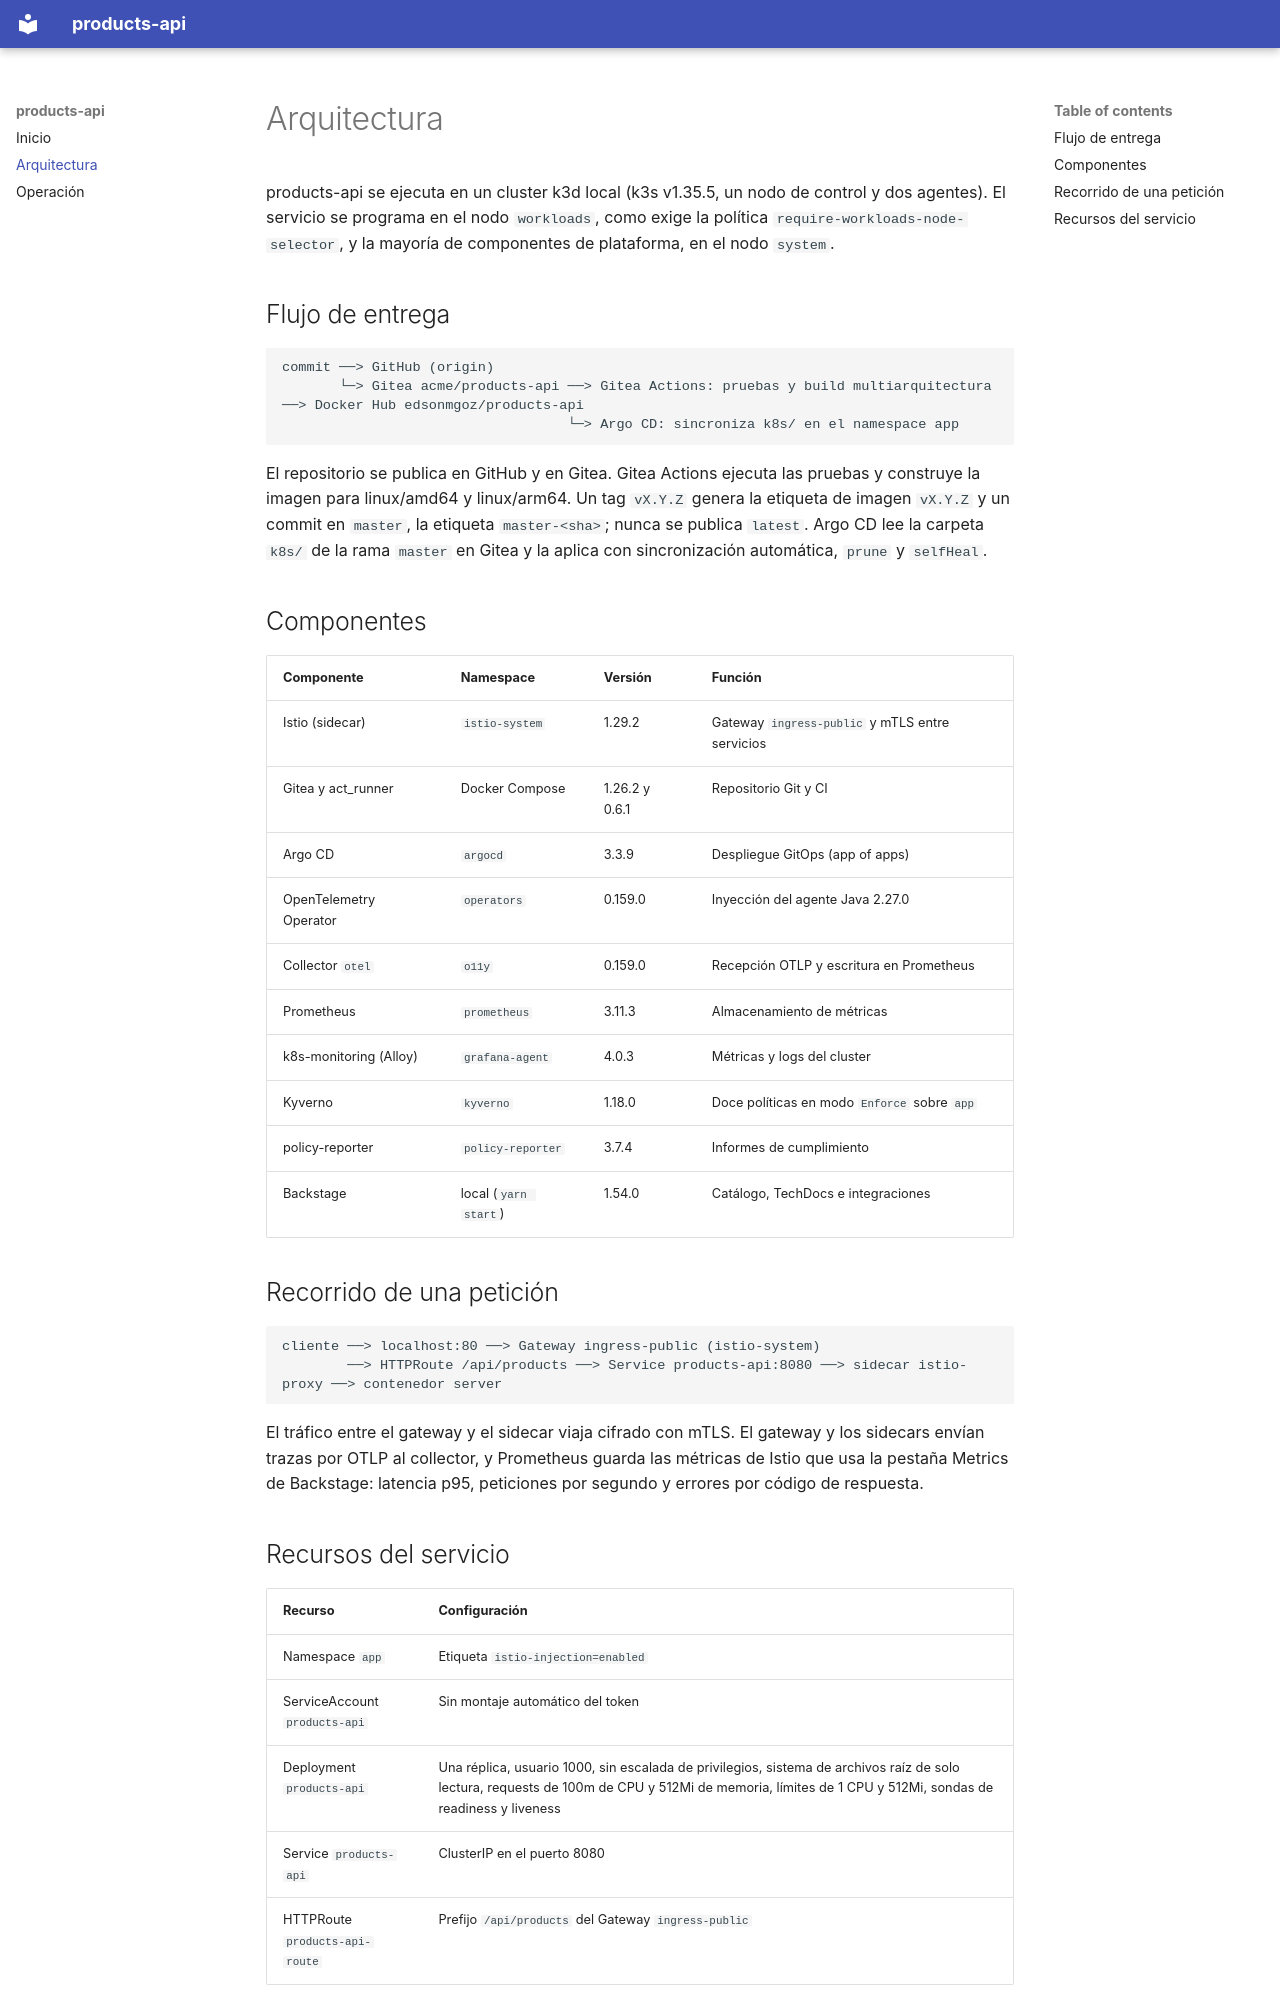

repository: edsonmgoz/trabajo-final-platform-engineer-edson-mollericona-marin · page: arquitectura/index.html · generator: mkdocs

# Arquitectura

products-api se ejecuta en un cluster k3d local (k3s v1.35.5, un nodo de control y dos agentes). El servicio se programa en el nodo `workloads`, como exige la política `require-workloads-node-selector`, y la mayoría de componentes de plataforma, en el nodo `system`.

## Flujo de entrega

```
commit ──> GitHub (origin)
       └─> Gitea acme/products-api ──> Gitea Actions: pruebas y build multiarquitectura ──> Docker Hub edsonmgoz/products-api
                                   └─> Argo CD: sincroniza k8s/ en el namespace app
```

El repositorio se publica en GitHub y en Gitea. Gitea Actions ejecuta las pruebas y construye la imagen para linux/amd64 y linux/arm64. Un tag `vX.Y.Z` genera la etiqueta de imagen `vX.Y.Z` y un commit en `master`, la etiqueta `master-<sha>`; nunca se publica `latest`. Argo CD lee la carpeta `k8s/` de la rama `master` en Gitea y la aplica con sincronización automática, `prune` y `selfHeal`.

## Componentes

| Componente | Namespace | Versión | Función |
|---|---|---|---|
| Istio (sidecar) | `istio-system` | 1.29.2 | Gateway `ingress-public` y mTLS entre servicios |
| Gitea y act_runner | Docker Compose | 1.26.2 y 0.6.1 | Repositorio Git y CI |
| Argo CD | `argocd` | 3.3.9 | Despliegue GitOps (app of apps) |
| OpenTelemetry Operator | `operators` | 0.159.0 | Inyección del agente Java 2.27.0 |
| Collector `otel` | `o11y` | 0.159.0 | Recepción OTLP y escritura en Prometheus |
| Prometheus | `prometheus` | 3.11.3 | Almacenamiento de métricas |
| k8s-monitoring (Alloy) | `grafana-agent` | 4.0.3 | Métricas y logs del cluster |
| Kyverno | `kyverno` | 1.18.0 | Doce políticas en modo `Enforce` sobre `app` |
| policy-reporter | `policy-reporter` | 3.7.4 | Informes de cumplimiento |
| Backstage | local (`yarn start`) | 1.54.0 | Catálogo, TechDocs e integraciones |

## Recorrido de una petición

```
cliente ──> localhost:80 ──> Gateway ingress-public (istio-system)
        ──> HTTPRoute /api/products ──> Service products-api:8080 ──> sidecar istio-proxy ──> contenedor server
```

El tráfico entre el gateway y el sidecar viaja cifrado con mTLS. El gateway y los sidecars envían trazas por OTLP al collector, y Prometheus guarda las métricas de Istio que usa la pestaña Metrics de Backstage: latencia p95, peticiones por segundo y errores por código de respuesta.
